Run: headless pygame with SDL's dummy video driver; simulated clock (each Clock.tick advances the game by its frame time, no real sleeping); random seed 0; keys injected as events and as key.get_pressed() state; mouse plan: one left click at the window centre at the start of phase 2, then a move to the lower-right quarter at the start of phase 3.
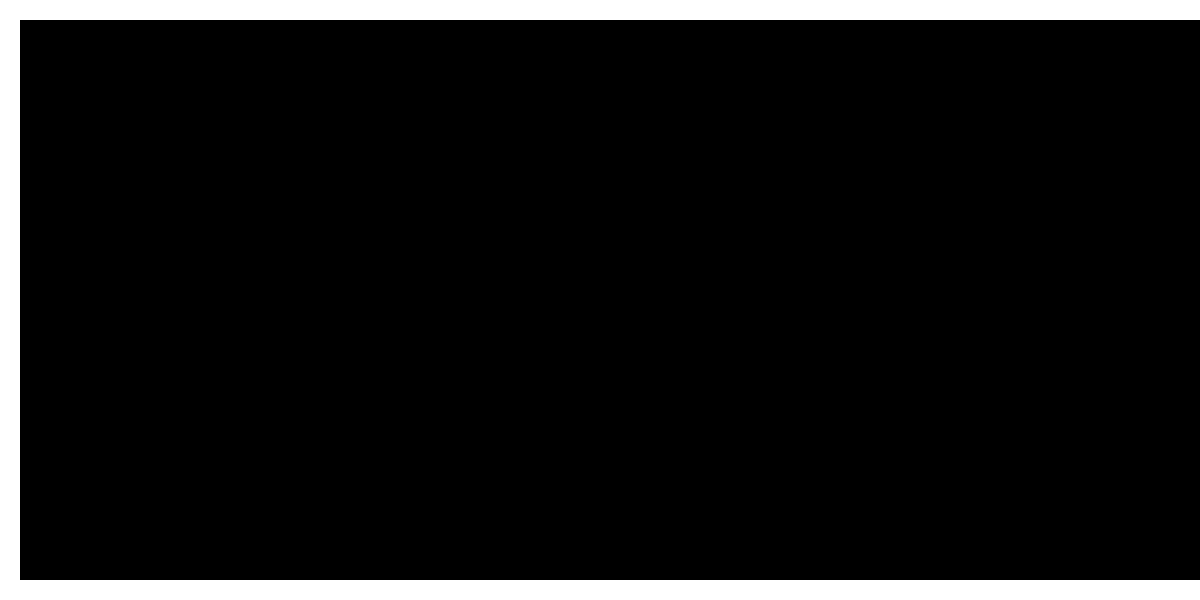
Frame 1 of 4 · flips 1–60 · no input
Frame 2 of 4 · flips 61–180 · clicked the window centre · tapped SPACE, RETURN · held RIGHT (→), D · screen unchanged from frame 1, image omitted
Frame 3 of 4 · flips 181–300 · moved the mouse to the lower-right quarter · held DOWN (↓), S · screen unchanged from frame 2, image omitted
Frame 4 of 4 · flips 301–420 · held LEFT (←), A, UP (↑), W · screen unchanged from frame 3, image omitted

The pygame program that drew these frames:

import pygame
WIDTH=1200
HEIGHT=600
BORDER=20
PWIDTH=30
PHEIGHT=300
fgColor = pygame.Color("white")
bgColor = pygame.Color("black")
RADIUS=15
velocity=-1
FRAMERATE=400

class Ball:
    global RADIUS

    def __init__(self,x,y,vx,vy):
        self.x = x
        self.y=y
        self.vx=vx
        self.vy=vy
    def show(self, color):
        global screen,WIDTH,PWIDTH,BORDER,HEIGHT,PHEIGHT,bgColor, fgColor
        pygame.draw.circle(screen, color, (self.x, self.y), RADIUS)
    def update(self):
        global bgColor, fgColor
        self.show(bgColor)
        newx=self.x+self.vx
        newy=self.y+self.vy
        if newx<BORDER+RADIUS:
            self.vx=-self.vx
        elif newy>HEIGHT-BORDER-RADIUS or newy<BORDER+RADIUS:
            self.vy=-self.vy
            self.y=self.y+self.vy
        elif newx>WIDTH-PWIDTH-RADIUS and newy in range(pygame.mouse.get_pos()[1], pygame.mouse.get_pos()[1]+PHEIGHT):
            self.vx=-self.vx
        else:
            self.show(bgColor)
            self.x=self.x+self.vx
            self.y=self.y+self.vy
            self.show(fgColor)


class Paddle:
    global HEIGHT, WIDTH, BORDER,PWIDTH, PHEIGHT
    def __init__(self, py):
        self.py=py
    def show(self, color):
        global screen
        pygame.draw.rect(screen, color, pygame.Rect((WIDTH-PWIDTH,self.py),(BORDER, PHEIGHT)))
    def update(self):
        if pygame.mouse.get_pos()[1]>BORDER and pygame.mouse.get_pos()[1]<HEIGHT-BORDER-PHEIGHT:
            self.show(pygame.Color("black"))
            self.py=pygame.mouse.get_pos()[1]
            self.show(pygame.Color("white"))

ballplay= Ball(WIDTH-RADIUS, HEIGHT//2,velocity, velocity)
paddleplay=Paddle(HEIGHT//2)

pygame.init()
screen = pygame.display.set_mode((WIDTH,HEIGHT))
ballplay.show(fgColor)
pygame.draw.rect(screen, fgColor, pygame.Rect((0,0), (WIDTH,BORDER)))
pygame.draw.rect(screen, fgColor, pygame.Rect((0,0), (BORDER,HEIGHT)))
pygame.draw.rect(screen, fgColor, pygame.Rect((0,HEIGHT-BORDER), (WIDTH,BORDER)))
clock=pygame.time.Clock()
while True:

    e = pygame.event.poll()
    if e.type == pygame.QUIT:
        break
    clock.tick(FRAMERATE)
    pygame.display.flip()
    ballplay.update()
    paddleplay.update()
pygame.quit()
